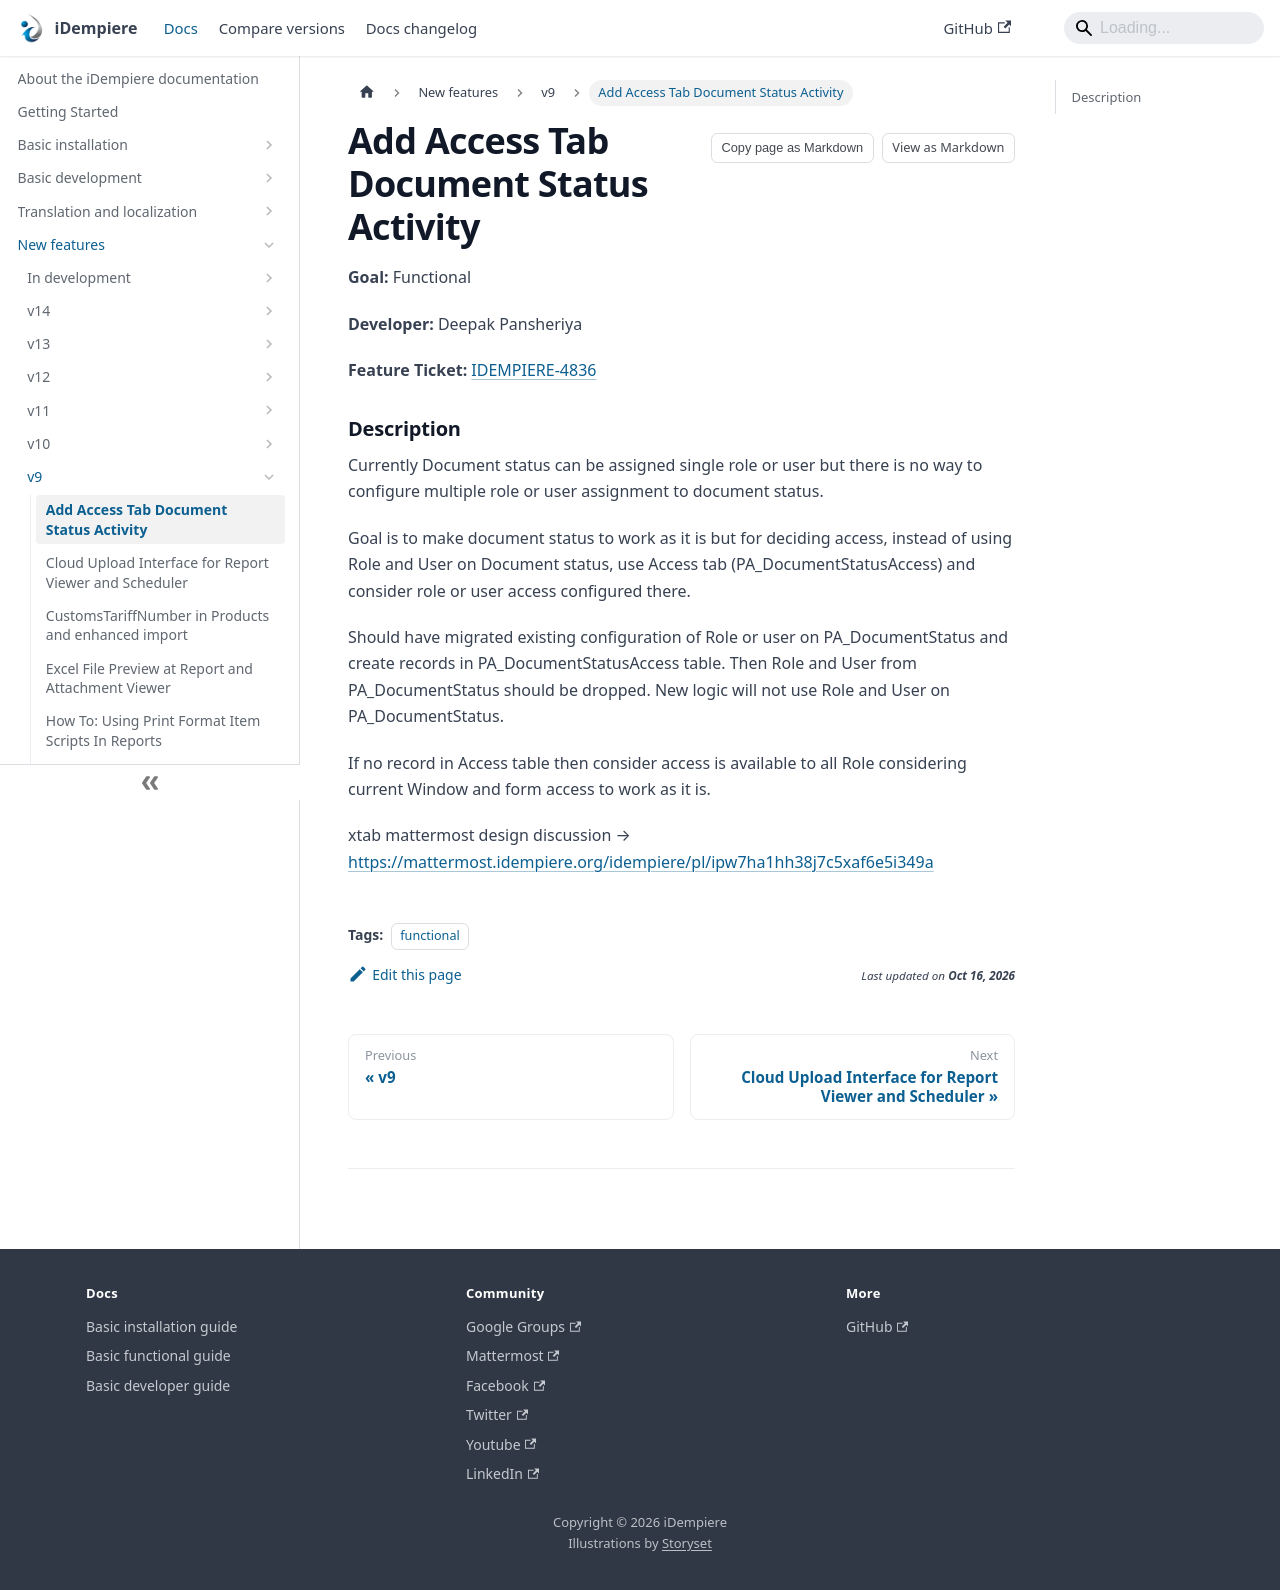

repository: idempiere/idempiere.github.io · page: docs/new-features/v9/add-access-tab-document-status-activity.html · generator: docusaurus

---
sidebar_position: 1
sidebar_label: "Add Access Tab Document Status Activity"
description: "Currently Document status can be assigned single role or user but there is no way to configure multiple role or user assignment to document status."
tags: [functional]
---
# Add Access Tab Document Status Activity

**Goal:** Functional

**Developer:** Deepak Pansheriya

**Feature** **Ticket:** [IDEMPIERE-4836](https://idempiere.atlassian.net/browse/IDEMPIERE-4836)


### Description
Currently Document status can be assigned single role or user but there is no way to configure multiple role or user assignment to document status.

Goal is to make document status to work as it is but for deciding access, instead of using Role and User on Document status, use Access tab (PA_DocumentStatusAccess)  and consider role or user access configured there.

Should have migrated existing configuration of Role or user on PA_DocumentStatus and create records in PA_DocumentStatusAccess table. Then Role and User from PA_DocumentStatus should be dropped. New logic will not use Role and User on PA_DocumentStatus.

If no record in Access table then consider access is available to all Role considering current Window and form access to work as it is.

xtab mattermost design discussion → https://mattermost.idempiere.org/idempiere/pl/ipw7ha1hh38j7c5xaf6e5i349a
